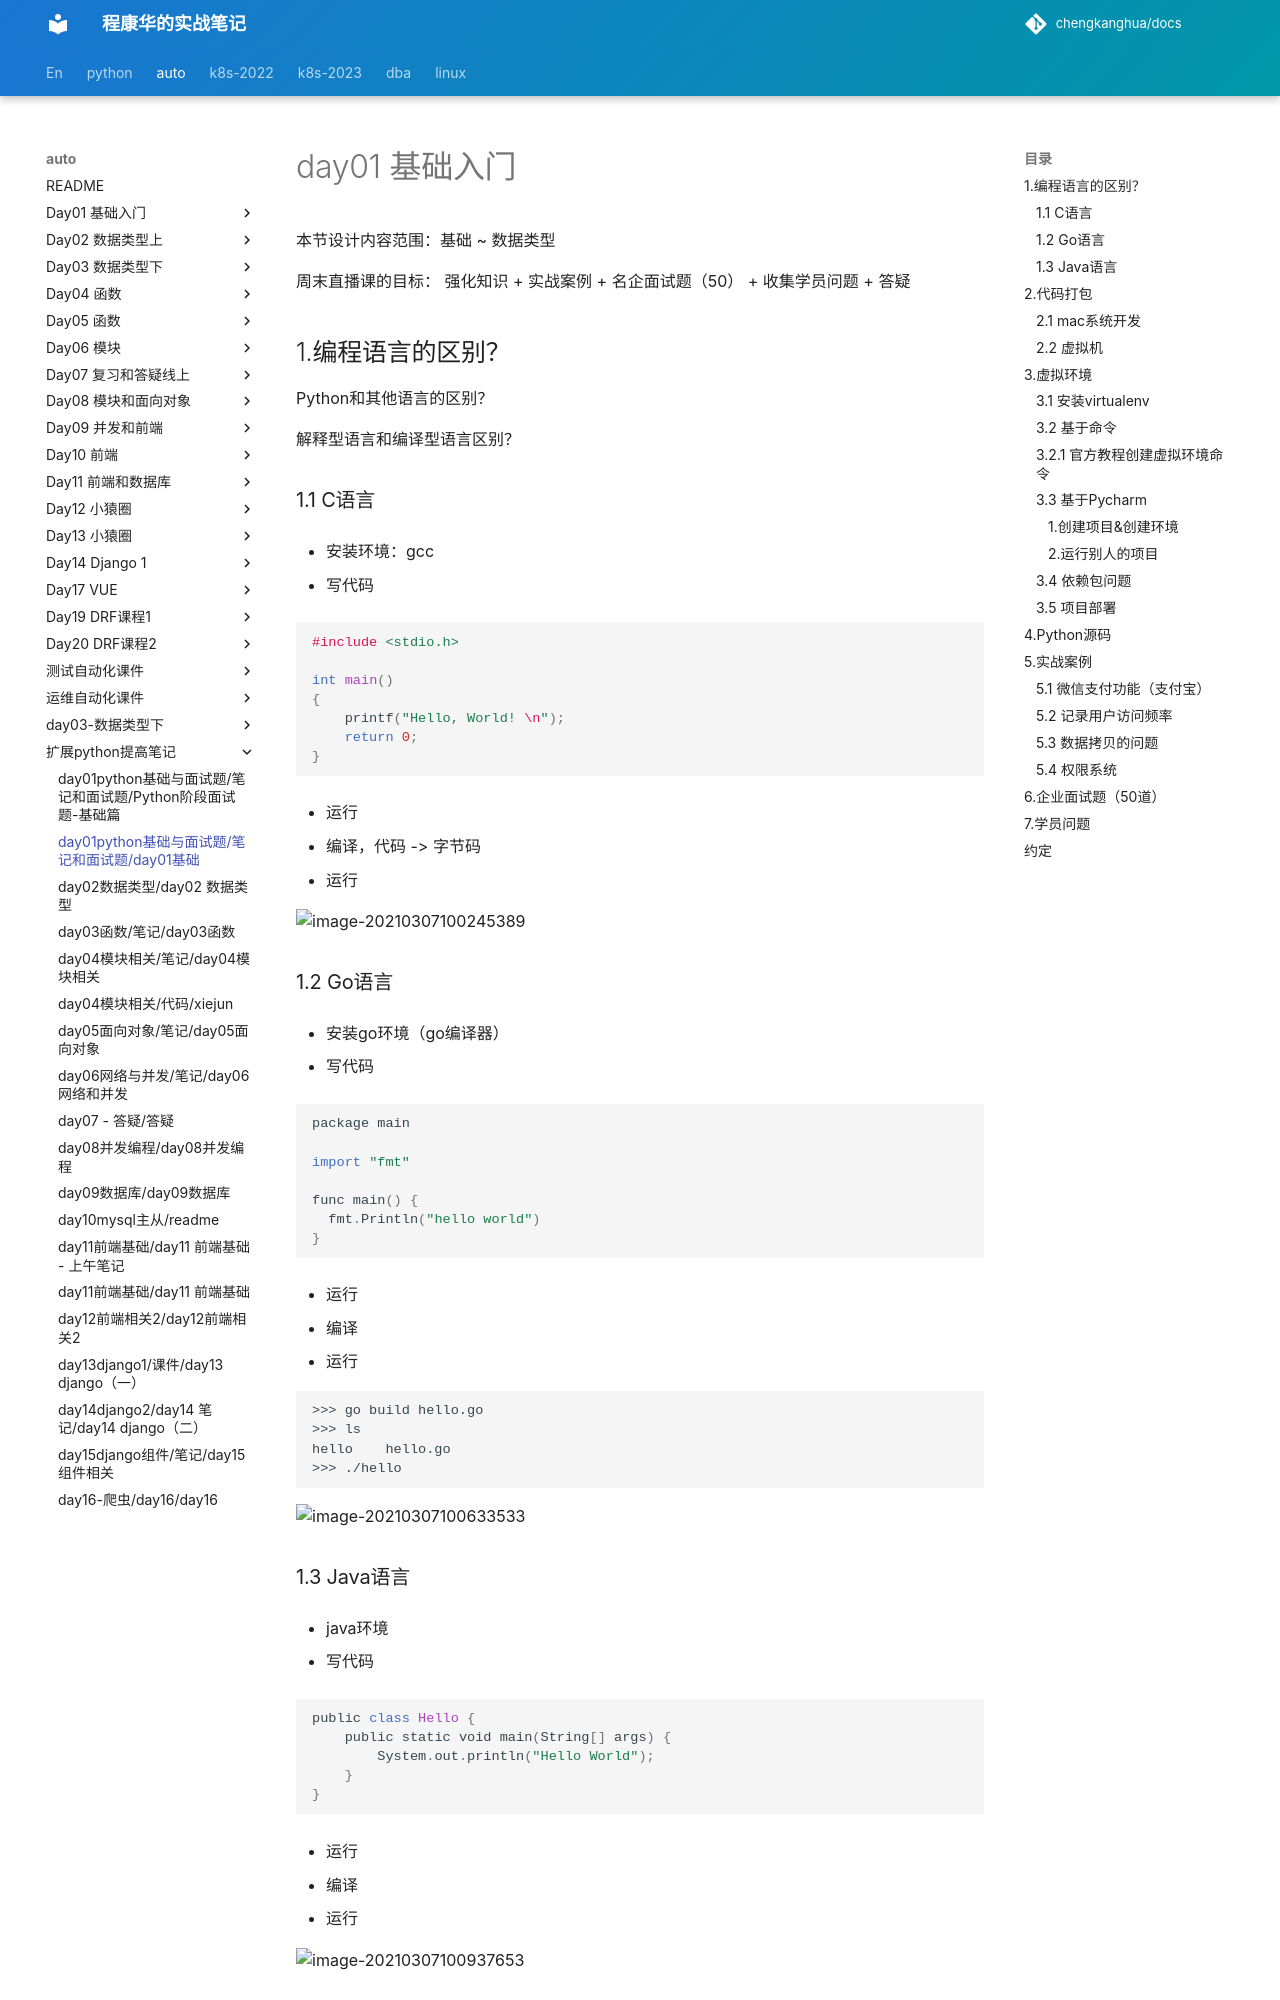

repository: chengkanghua/docs · page: auto/扩展python提高笔记/day01python基础与面试题/笔记和面试题/day01基础.html · generator: mkdocs

# day01 基础入门

本节设计内容范围：基础 ~ 数据类型

周末直播课的目标： 强化知识 + 实战案例 + 名企面试题（50）  + 收集学员问题 + 答疑



## 1.编程语言的区别？

Python和其他语言的区别？

解释型语言和编译型语言区别？



### 1.1 C语言

- 安装环境：gcc

- 写代码

  ```c
  #include <stdio.h>
   
  int main()
  {
      printf("Hello, World! \n");
      return 0;
  }
  ```

- 运行

  - 编译，代码 -> 字节码
  - 运行

![image-20210307100245389](assets/image-20210307100245389.png)





### 1.2 Go语言

- 安装go环境（go编译器）

- 写代码

  ```python
  package main
  
  import "fmt"
  
  func main() {
  	fmt.Println("hello world")
  }
  ```

- 运行

  - 编译
  - 运行

  ```
  >>> go build hello.go
  >>> ls
  hello    hello.go
  >>> ./hello
  ```

  

![image-20210307100633533](assets/image-20210307100633533.png)





### 1.3 Java语言

- java环境

- 写代码

  ```python
  public class Hello {
      public static void main(String[] args) {
          System.out.println("Hello World");
      }
  }
  ```

- 运行

  - 编译
  - 运行

![image-20210307100937653](assets/image-20210307100937653.png)





## 2.代码打包

亚马逊价格监测（桌面应用）--->   打包 exe

亚马逊价格监测（桌面应用）--->   打包 exe    ->    安装包（D：xxx) -> 快捷方式放在桌面。



基于pyinstaller可以非常简单的 代码打包exe文件。

我的环境：

- mac系统，写代码（Python相关环境）---> 主要写代码
- 共享文件夹
- win虚拟机，Python相关环境+pyinstaller  ----> 打包出exe文件



### 2.1 mac系统开发

![image-20210307102423362](assets/image-20210307102423362.png)
